3-way image classification set "hsv_dataset" from GitHub (mizanulridhoaohana/klasifikasi_buah); label vocabulary: manggis, pisang, rambutan.

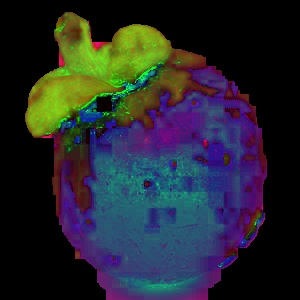
Label: manggis

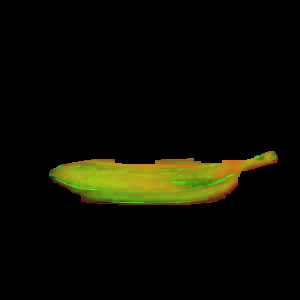
Label: pisang

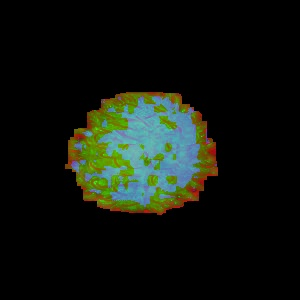
Label: rambutan

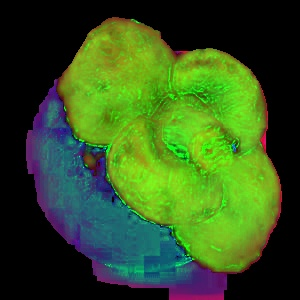
Label: manggis

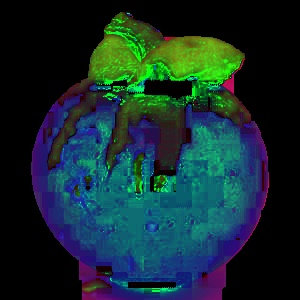
Label: manggis

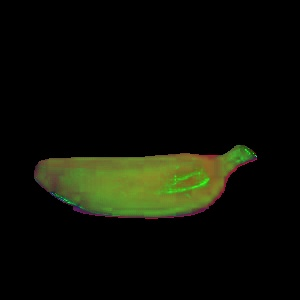
Label: pisang
